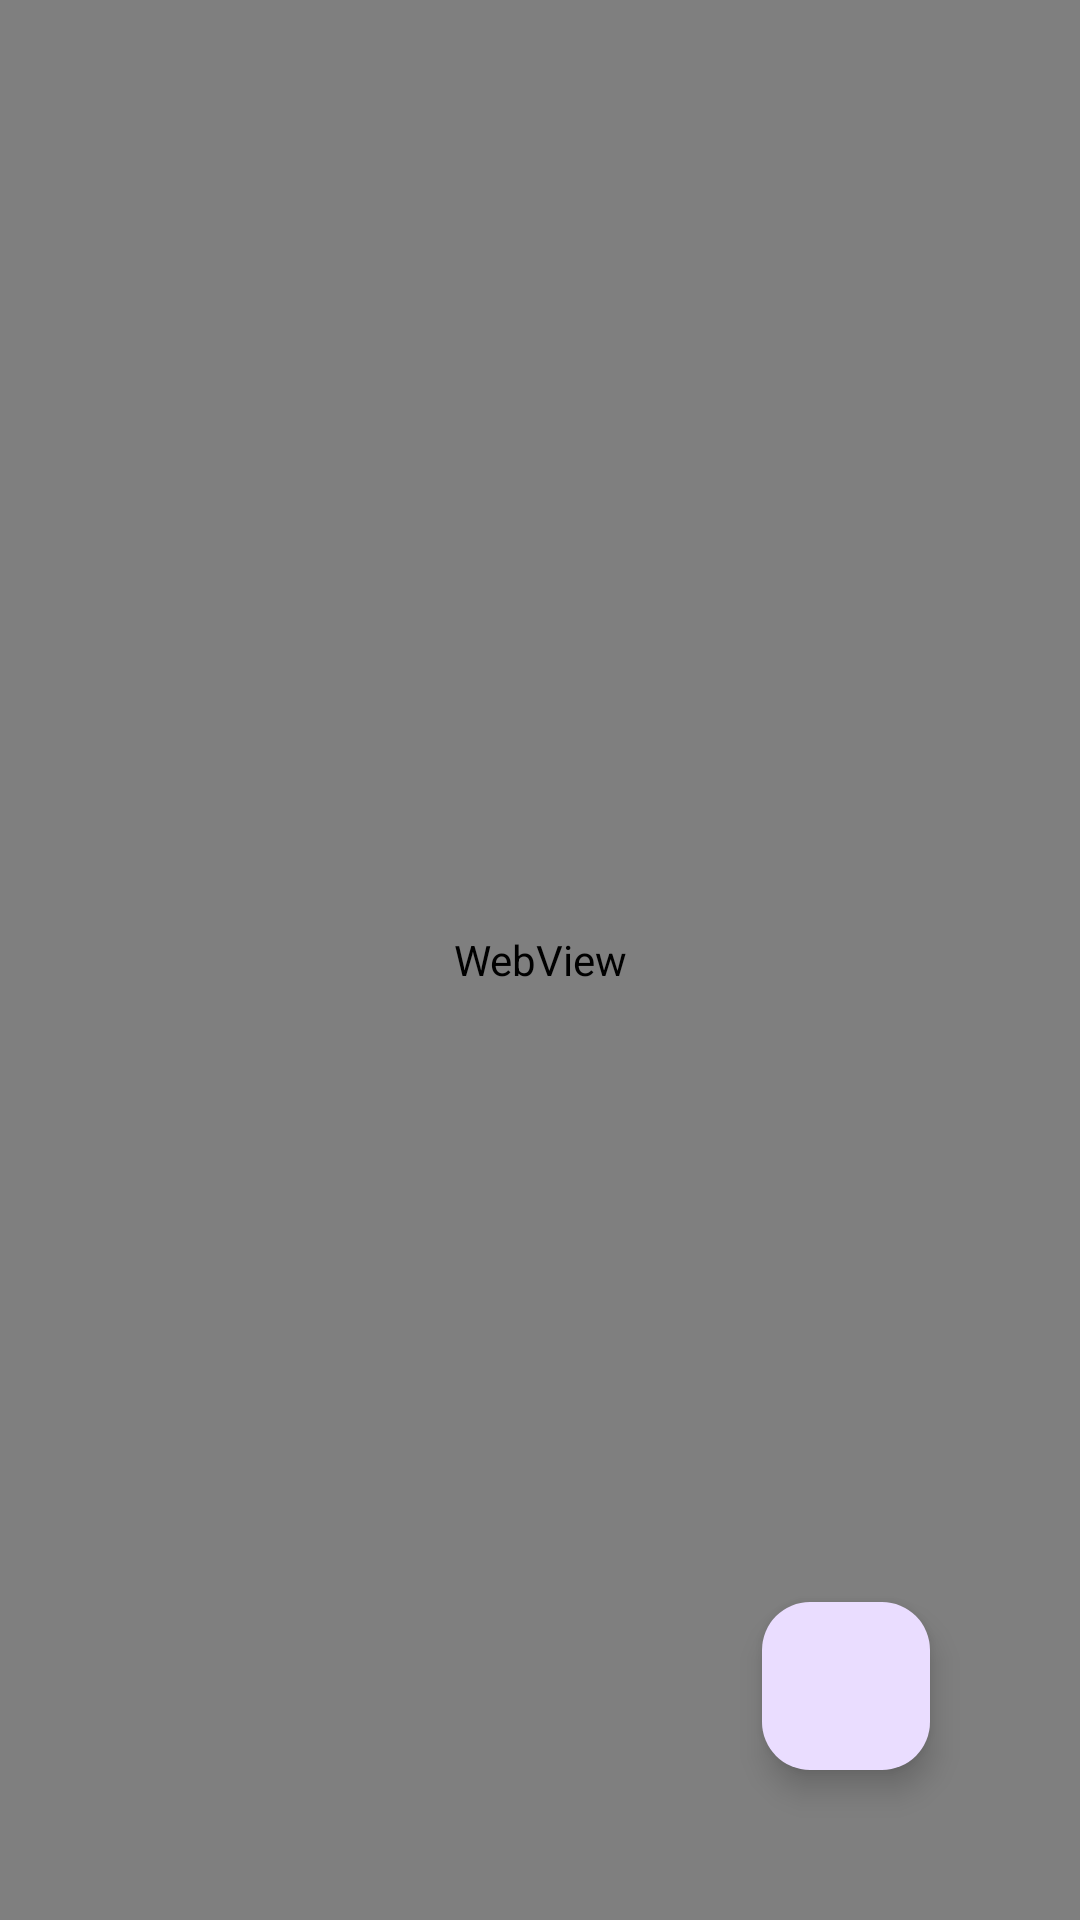

Android layout source for this screen:
<!-- AndroidManifest.xml: application theme Theme.Pr7_102 -->
<!-- res/layout/activity_youtube.xml -->
<?xml version="1.0" encoding="utf-8"?>
<androidx.constraintlayout.widget.ConstraintLayout xmlns:android="http://schemas.android.com/apk/res/android"
    xmlns:app="http://schemas.android.com/apk/res-auto"
    xmlns:tools="http://schemas.android.com/tools"
    android:layout_width="match_parent"
    android:layout_height="match_parent"
    tools:context="youtube">


    <WebView
        android:id="@+id/webView"
        android:layout_width="match_parent"
        android:layout_height="match_parent"
        tools:layout_editor_absoluteX="1dp"
        tools:layout_editor_absoluteY="1dp" />

    <com.google.android.material.floatingactionbutton.FloatingActionButton
        android:id="@+id/ytbtn"
        android:layout_width="wrap_content"
        android:layout_height="wrap_content"
        android:text="Button"
        app:layout_constraintBottom_toBottomOf="parent"
        android:layout_marginBottom="50dp"
        android:layout_marginRight="50dp"
        app:layout_constraintEnd_toEndOf="@id/webView">

    </com.google.android.material.floatingactionbutton.FloatingActionButton>
</androidx.constraintlayout.widget.ConstraintLayout>
<!-- resources referenced by this layout -->
<resources>
  <style name="Theme.Pr7_102" parent="Base.Theme.Pr7_102" />
  <style name="Base.Theme.Pr7_102" parent="Theme.Material3.DayNight.NoActionBar">
          
          
      </style>
</resources>
